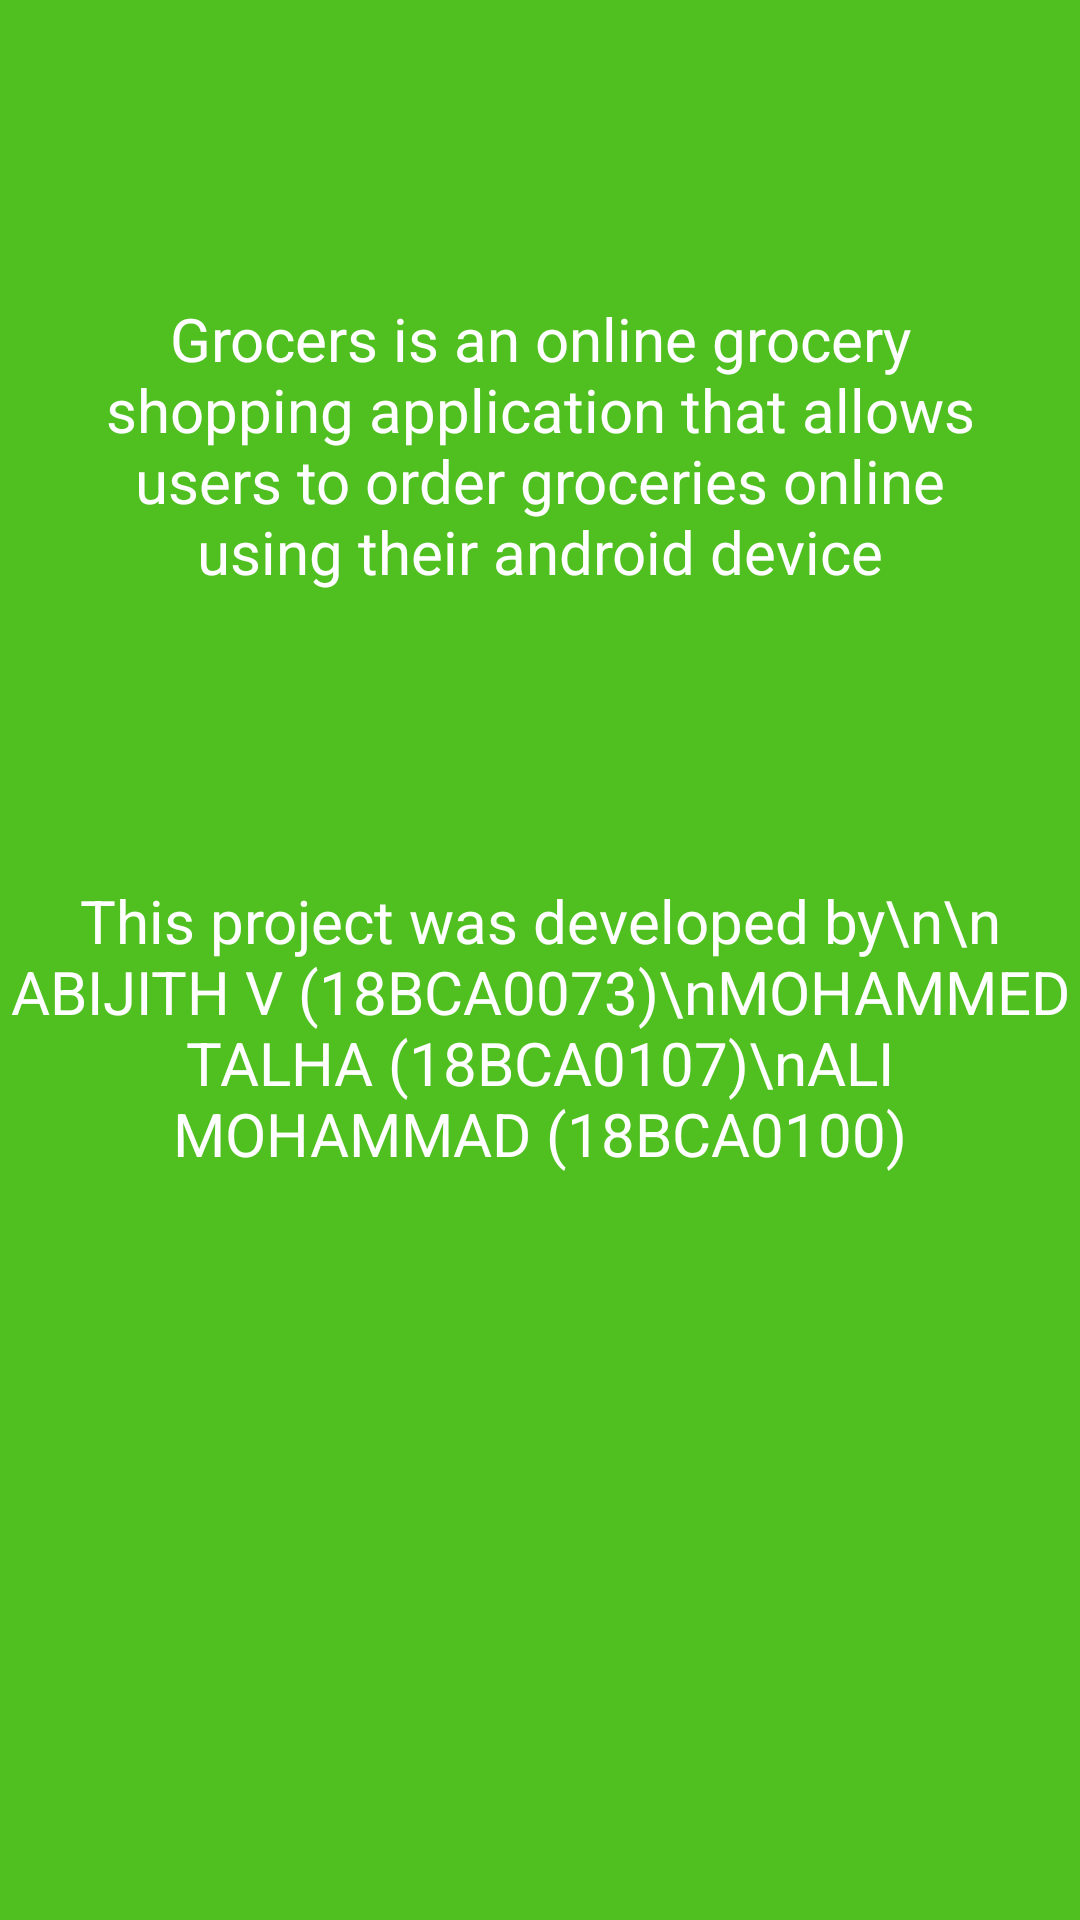

Android layout source for this screen:
<!-- AndroidManifest.xml: application theme AppTheme -->
<!-- res/layout/navabout_fragment.xml -->
<?xml version="1.0" encoding="utf-8"?>
<androidx.constraintlayout.widget.ConstraintLayout xmlns:android="http://schemas.android.com/apk/res/android"
    xmlns:app="http://schemas.android.com/apk/res-auto"
    xmlns:tools="http://schemas.android.com/tools"
    android:id="@+id/nav_about"
    android:layout_width="match_parent"
    android:layout_height="match_parent"
    android:background="@color/colorAccent"
    tools:context=".ui.aboutNav.NavAboutFragment">

    <TextView
        android:id="@+id/message"
        android:layout_width="300dp"
        android:layout_height="wrap_content"
        android:text="Grocers is an online grocery shopping application that allows users to order groceries online using their android device"
        android:textAlignment="center"
        android:textColor="@color/light"
        android:textSize="20dp"
        app:layout_constraintBottom_toBottomOf="parent"
        app:layout_constraintEnd_toEndOf="parent"
        app:layout_constraintHorizontal_bias="0.5"
        app:layout_constraintStart_toStartOf="parent"
        app:layout_constraintTop_toTopOf="parent"
        app:layout_constraintVertical_bias="0.183" />

    <TextView
        android:id="@+id/textView5"
        android:layout_width="wrap_content"
        android:layout_height="wrap_content"
        android:layout_marginTop="96dp"
        android:text="This project was developed by\n\n ABIJITH V (18BCA0073)\nMOHAMMED TALHA (18BCA0107)\nALI MOHAMMAD (18BCA0100)"
        android:textAlignment="center"
        android:textSize="20dp"
        android:textColor="@color/light"
        app:layout_constraintEnd_toEndOf="parent"
        app:layout_constraintStart_toStartOf="parent"
        app:layout_constraintTop_toBottomOf="@+id/message" />

    <TextView
        android:id="@+id/love"
        android:layout_width="0dp"
        android:layout_height="wrap_content"
        android:layout_marginBottom="59dp"
        android:text=""
        android:textAlignment="center"
        android:textColor="@color/light"
        app:layout_constraintBottom_toBottomOf="parent"
        app:layout_constraintEnd_toEndOf="parent"
        app:layout_constraintStart_toStartOf="parent" />



</androidx.constraintlayout.widget.ConstraintLayout>
<!-- resources referenced by this layout -->
<resources>
  <color name="colorAccent">#50BF20</color>
  <color name="light">#FFFFFF</color>
  <style name="AppTheme" parent="Theme.AppCompat.Light.DarkActionBar">
          
          <item name="colorPrimary">@color/colorPrimary</item>
          <item name="colorPrimaryDark">@color/colorPrimaryDark</item>
          <item name="colorAccent">@color/colorAccent</item>
          <item name="fontFamily">@font/viga</item>
          <item name="windowActionBar">false</item>
          <item name="windowNoTitle">true</item>
      </style>
  <color name="colorPrimary">#50BF20</color>
  <color name="colorPrimaryDark">#55AE2F</color>
</resources>
